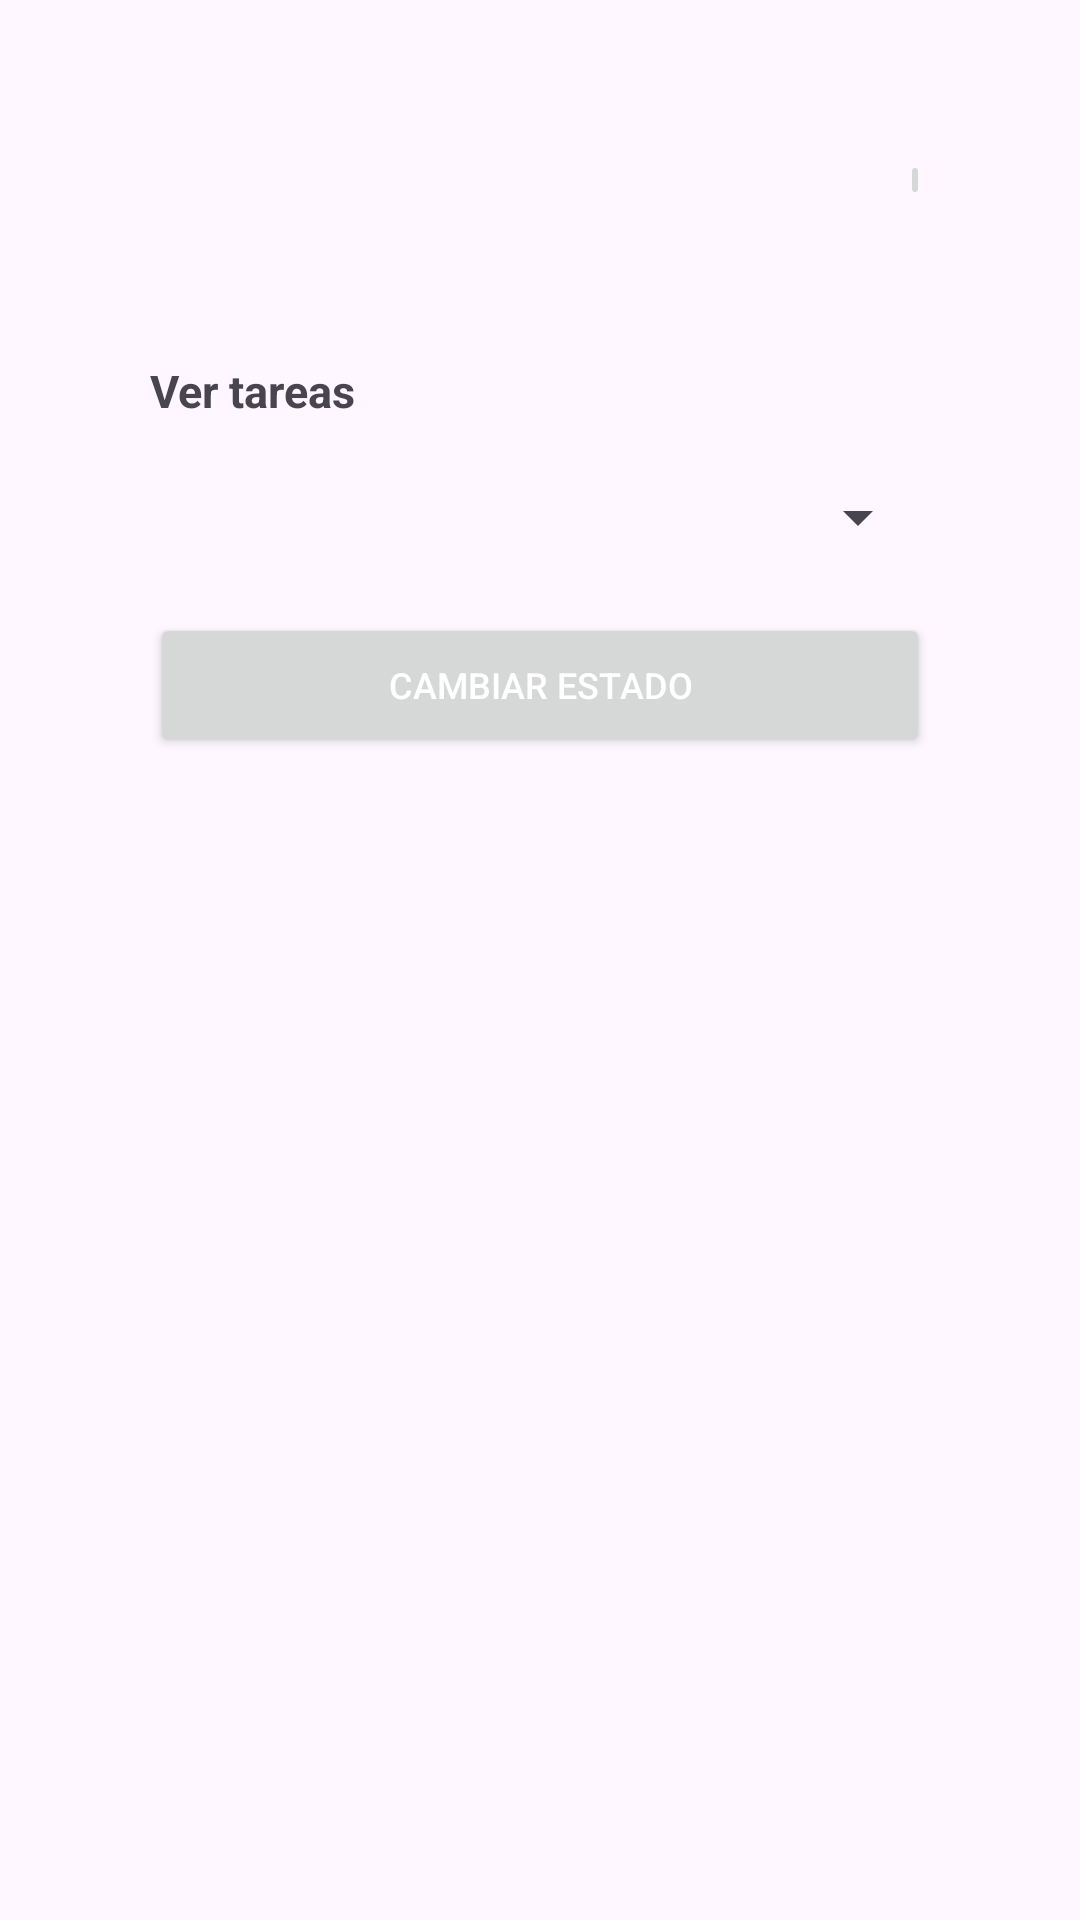

Produce the Android XML layout that renders to this screen, including the resource entries it uses.
<!-- AndroidManifest.xml: application theme Theme.Lab3_20201638 -->
<!-- res/layout/activity_tarea.xml -->
<?xml version="1.0" encoding="utf-8"?>
<LinearLayout xmlns:android="http://schemas.android.com/apk/res/android"
    xmlns:app="http://schemas.android.com/apk/res-auto"
    xmlns:tools="http://schemas.android.com/tools"
    android:id="@+id/main"
    android:layout_width="match_parent"
    android:layout_height="match_parent"
    android:orientation="vertical"
    android:padding="25dp"
    tools:context=".Tarea_activity">

  <LinearLayout
      android:layout_width="match_parent"
      android:layout_height="match_parent"
      android:orientation="vertical"
      android:padding="25dp">

    <ImageButton
        android:id="@+id/logout_butt"
        android:layout_width="wrap_content"
        android:layout_height="wrap_content"
        android:layout_marginLeft="250dp"
        android:src="@drawable/round_logout_24"/>

    <TextView
        android:layout_marginTop="50dp"
        android:layout_width="match_parent"
        android:layout_height="wrap_content"
        android:textSize="15dp"
        android:textStyle="bold"
        android:text="Ver tareas "
        android:layout_marginBottom="20dp">
    </TextView>

    <Spinner
        android:id="@+id/spinner"
        android:layout_width="match_parent"
        android:layout_height="wrap_content" />

    <Button
        android:id="@+id/cambiarEstado"
        android:layout_width="match_parent"
        android:layout_height="wrap_content"
        android:layout_marginTop="20dp"
        android:text="Cambiar estado"
        android:textColor="@android:color/white"
        android:textSize="12dp"
        app:cornerRadius="24dp"/>
  </LinearLayout>


</LinearLayout>
<!-- resources referenced by this layout -->
<resources>
  <style name="Theme.Lab3_20201638" parent="Base.Theme.Lab3_20201638" />
  <style name="Base.Theme.Lab3_20201638" parent="Theme.Material3.DayNight.NoActionBar">
          
          
      </style>
</resources>
